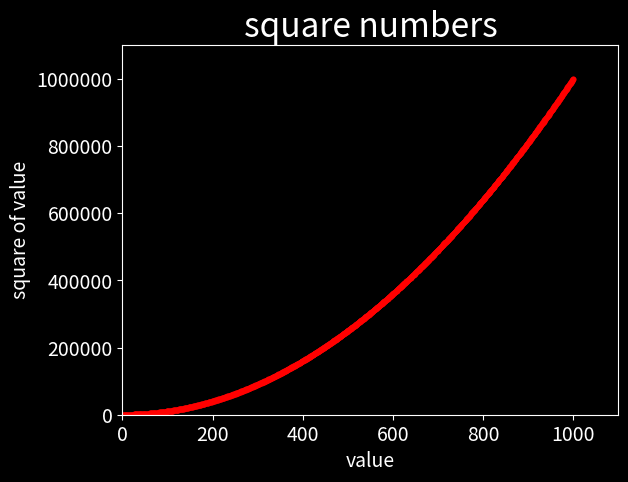

Write the Python code that produced this figure.
import matplotlib.pyplot as plt


x = range(1, 1001)
y = [x**2 for x in x]

plt.style.use('dark_background')
fix, ax = plt.subplots()
# ax.scatter(x, y, s=10, c = x, cmap=plt.cm.Blues)
ax.scatter(x, y, s=10, color ='red')

ax.set_xlabel('value', fontsize = 14)
ax.set_title('square numbers', fontsize = 24)
ax.set_ylabel('square of value', fontsize = 14)
ax.tick_params(labelsize = 14)
ax.ticklabel_format(style='plain')

ax.axis([0, 1100, 0, 1_100_000])

plt.savefig('squares_plot.png', bbox_inches='tight')
plt.show()